Run: headless pygame with SDL's dummy video driver; simulated clock (each Clock.tick advances the game by its frame time, no real sleeping); random seed 0; keys injected as events and as key.get_pressed() state; no mouse input; restart key R tapped at the start of phases 3 and 4.
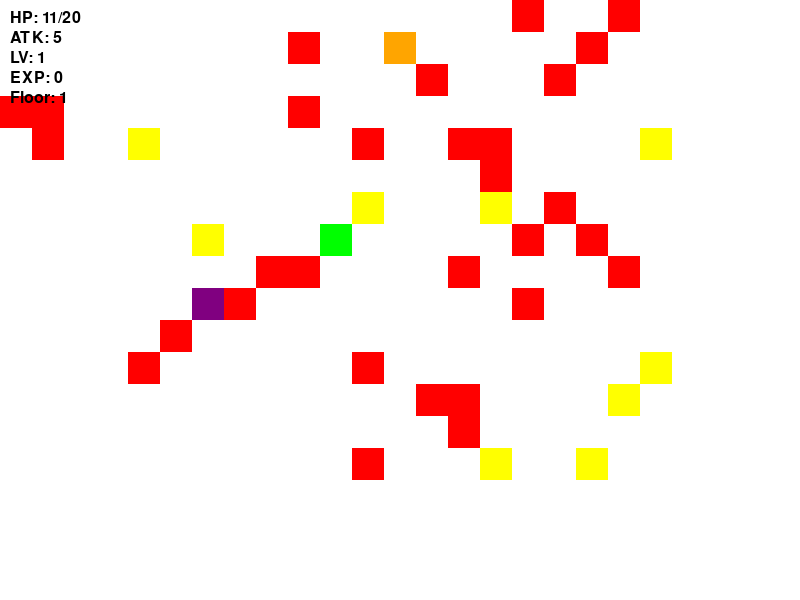
Frame 1 of 2 · flips 1–60 · no input
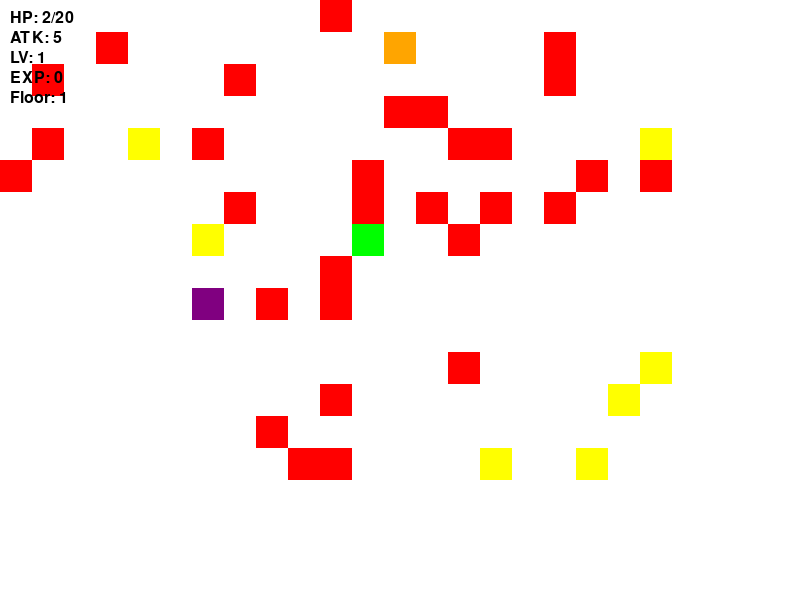
Frame 2 of 2 · flips 61–180 · tapped SPACE, RETURN · held RIGHT (→), D (game ended)

The pygame program that drew these frames:

import pygame
import random
import sys

pygame.init()
random.seed(42)

SCREEN_WIDTH, SCREEN_HEIGHT = 800, 600
MAP_WIDTH, MAP_HEIGHT = 21, 15
TILE_SIZE = 32
MAP_DISPLAY_WIDTH, MAP_DISPLAY_HEIGHT = MAP_WIDTH * TILE_SIZE, MAP_HEIGHT * TILE_SIZE
FPS = 60
WHITE, BLACK, RED, GREEN, BLUE, YELLOW, PURPLE, ORANGE = (255, 255, 255), (0, 0, 0), (255, 0, 0), (0, 255, 0), (0, 0, 255), (255, 255, 0), (128, 0, 128), (255, 165, 0)

screen = pygame.display.set_mode((SCREEN_WIDTH, SCREEN_HEIGHT))
pygame.display.set_caption("Roguelike Dungeon Hard")
clock = pygame.time.Clock()
font = pygame.font.SysFont(None, 24)

class Entity:
    def __init__(self, x, y, color):
        self.x, self.y = x, y
        self.color = color

    def draw(self, surface):
        pygame.draw.rect(surface, self.color, (self.x * TILE_SIZE, self.y * TILE_SIZE, TILE_SIZE, TILE_SIZE))

class Player(Entity):
    def __init__(self, x, y):
        super().__init__(x, y, GREEN)
        self.hp = 20
        self.max_hp = 20
        self.atk = 5
        self.lv = 1
        self.exp = 0
        self.floor = 1

    def move(self, dx, dy, map):
        if 0 <= self.x + dx < MAP_WIDTH and 0 <= self.y + dy < MAP_HEIGHT and map[self.y + dy][self.x + dx]!= 1:
            self.x += dx
            self.y += dy
            return True
        return False

    def attack(self, target):
        target.hp -= self.atk
        if target.hp <= 0:
            self.exp += 5
            if self.exp >= 10:
                self.lv += 1
                self.exp -= 10
                self.max_hp += 5
                self.hp = self.max_hp
                self.atk += 1

class Enemy(Entity):
    def __init__(self, x, y):
        super().__init__(x, y, RED)
        self.hp = 8
        self.atk = 3

    def move(self, player, map):
        directions = [(-1, 0), (1, 0), (0, -1), (0, 1)]
        random.shuffle(directions)
        for dx, dy in directions:
            if 0 <= self.x + dx < MAP_WIDTH and 0 <= self.y + dy < MAP_HEIGHT:
                if map[self.y + dy][self.x + dx]!= 1:
                    if self.x + dx == player.x and self.y + dy == player.y:
                        player.hp -= self.atk
                        if player.hp <= 0:
                            pygame.quit()
                            sys.exit()
                    else:
                        self.x += dx
                        self.y += dy
                        break

class Item(Entity):
    def __init__(self, x, y, color, effect):
        super().__init__(x, y, color)
        self.effect = effect

    def use(self, player):
        if self.effect == "heal":
            player.hp = min(player.hp + 8, player.max_hp)
        elif self.effect == "atk":
            player.atk += 2

def generate_map():
    map = [[0 for _ in range(MAP_WIDTH)] for _ in range(MAP_HEIGHT)]
    rooms = []
    for _ in range(6):
        w = random.randint(4, 6)
        h = random.randint(4, 6)
        x = random.randint(1, MAP_WIDTH - w - 1)
        y = random.randint(1, MAP_HEIGHT - h - 1)
        for i in range(x, x + w):
            for j in range(y, y + h):
                map[j][i] = 0
        rooms.append((x, y, w, h))
    
    for i in range(1, len(rooms)):
        start_x, start_y, _, _ = rooms[i-1]
        end_x, end_y, _, _ = rooms[i]
        while start_x!= end_x or start_y!= end_y:
            if start_x < end_x:
                start_x += 1
            elif start_x > end_x:
                start_x -= 1
            elif start_y < end_y:
                start_y += 1
            elif start_y > end_y:
                start_y -= 1
            map[start_y][start_x] = 0
    
    for i in range(MAP_HEIGHT):
        for j in range(MAP_WIDTH):
            if map[i][j] == 0:
                map[i][j] = -1
    
    return map

def place_entities(map, player):
    enemies = []
    items = []
    exit = None
    for i in range(MAP_HEIGHT):
        for j in range(MAP_WIDTH):
            if map[i][j] == -1:
                if random.random() < 0.1:
                    enemies.append(Enemy(j, i))
                elif random.random() < 0.05:
                    if random.random() < 0.5:
                        items.append(Item(j, i, YELLOW, "heal"))
                    else:
                        items.append(Item(j, i, PURPLE, "atk"))
                elif not exit and random.random() < 0.01:
                    exit = Entity(j, i, ORANGE)
                map[i][j] = 0
    return enemies, items, exit

def draw_map(map, player, enemies, items, exit):
    for y in range(MAP_HEIGHT):
        for x in range(MAP_WIDTH):
            if map[y][x] == 1:
                pygame.draw.rect(screen, BLACK, (x * TILE_SIZE, y * TILE_SIZE, TILE_SIZE, TILE_SIZE))
            else:
                pygame.draw.rect(screen, WHITE, (x * TILE_SIZE, y * TILE_SIZE, TILE_SIZE, TILE_SIZE))
    for item in items:
        item.draw(screen)
    for enemy in enemies:
        enemy.draw(screen)
    if exit:
        exit.draw(screen)
    player.draw(screen)

def draw_hud(player):
    hp_text = font.render(f"HP: {player.hp}/{player.max_hp}", True, BLACK)
    atk_text = font.render(f"ATK: {player.atk}", True, BLACK)
    lv_text = font.render(f"LV: {player.lv}", True, BLACK)
    exp_text = font.render(f"EXP: {player.exp}", True, BLACK)
    floor_text = font.render(f"Floor: {player.floor}", True, BLACK)
    screen.blit(hp_text, (10, 10))
    screen.blit(atk_text, (10, 30))
    screen.blit(lv_text, (10, 50))
    screen.blit(exp_text, (10, 70))
    screen.blit(floor_text, (10, 90))

def main():
    player = Player(MAP_WIDTH // 2, MAP_HEIGHT // 2)
    map = generate_map()
    enemies, items, exit = place_entities(map, player)
    
    running = True
    game_over = False
    while running:
        screen.fill(WHITE)
        draw_map(map, player, enemies, items, exit)
        draw_hud(player)
        
        for event in pygame.event.get():
            if event.type == pygame.QUIT:
                running = False
            elif event.type == pygame.KEYDOWN:
                if event.key == pygame.K_ESCAPE:
                    running = False
                elif event.key == pygame.K_r:
                    player = Player(MAP_WIDTH // 2, MAP_HEIGHT // 2)
                    map = generate_map()
                    enemies, items, exit = place_entities(map, player)
                    game_over = False
                elif not game_over:
                    if event.key == pygame.K_UP:
                        player.move(0, -1, map)
                    elif event.key == pygame.K_DOWN:
                        player.move(0, 1, map)
                    elif event.key == pygame.K_LEFT:
                        player.move(-1, 0, map)
                    elif event.key == pygame.K_RIGHT:
                        player.move(1, 0, map)
        
        if not game_over:
            for enemy in enemies:
                enemy.move(player, map)
                if enemy.x == player.x and enemy.y == player.y:
                    player.hp -= enemy.atk
                    if player.hp <= 0:
                        game_over = True
                        over_text = font.render("Game Over! Press R to Restart", True, BLACK)
                        screen.blit(over_text, (SCREEN_WIDTH // 2 - over_text.get_width() // 2, SCREEN_HEIGHT // 2 - over_text.get_height() // 2))
            
            for item in items[:]:
                if item.x == player.x and item.y == player.y:
                    item.use(player)
                    items.remove(item)
            
            if exit and player.x == exit.x and player.y == exit.y:
                player.floor += 1
                map = generate_map()
                enemies, items, exit = place_entities(map, player)
        
        pygame.display.flip()
        clock.tick(FPS)
    
    pygame.quit()
    sys.exit()

if __name__ == "__main__":
    main()
